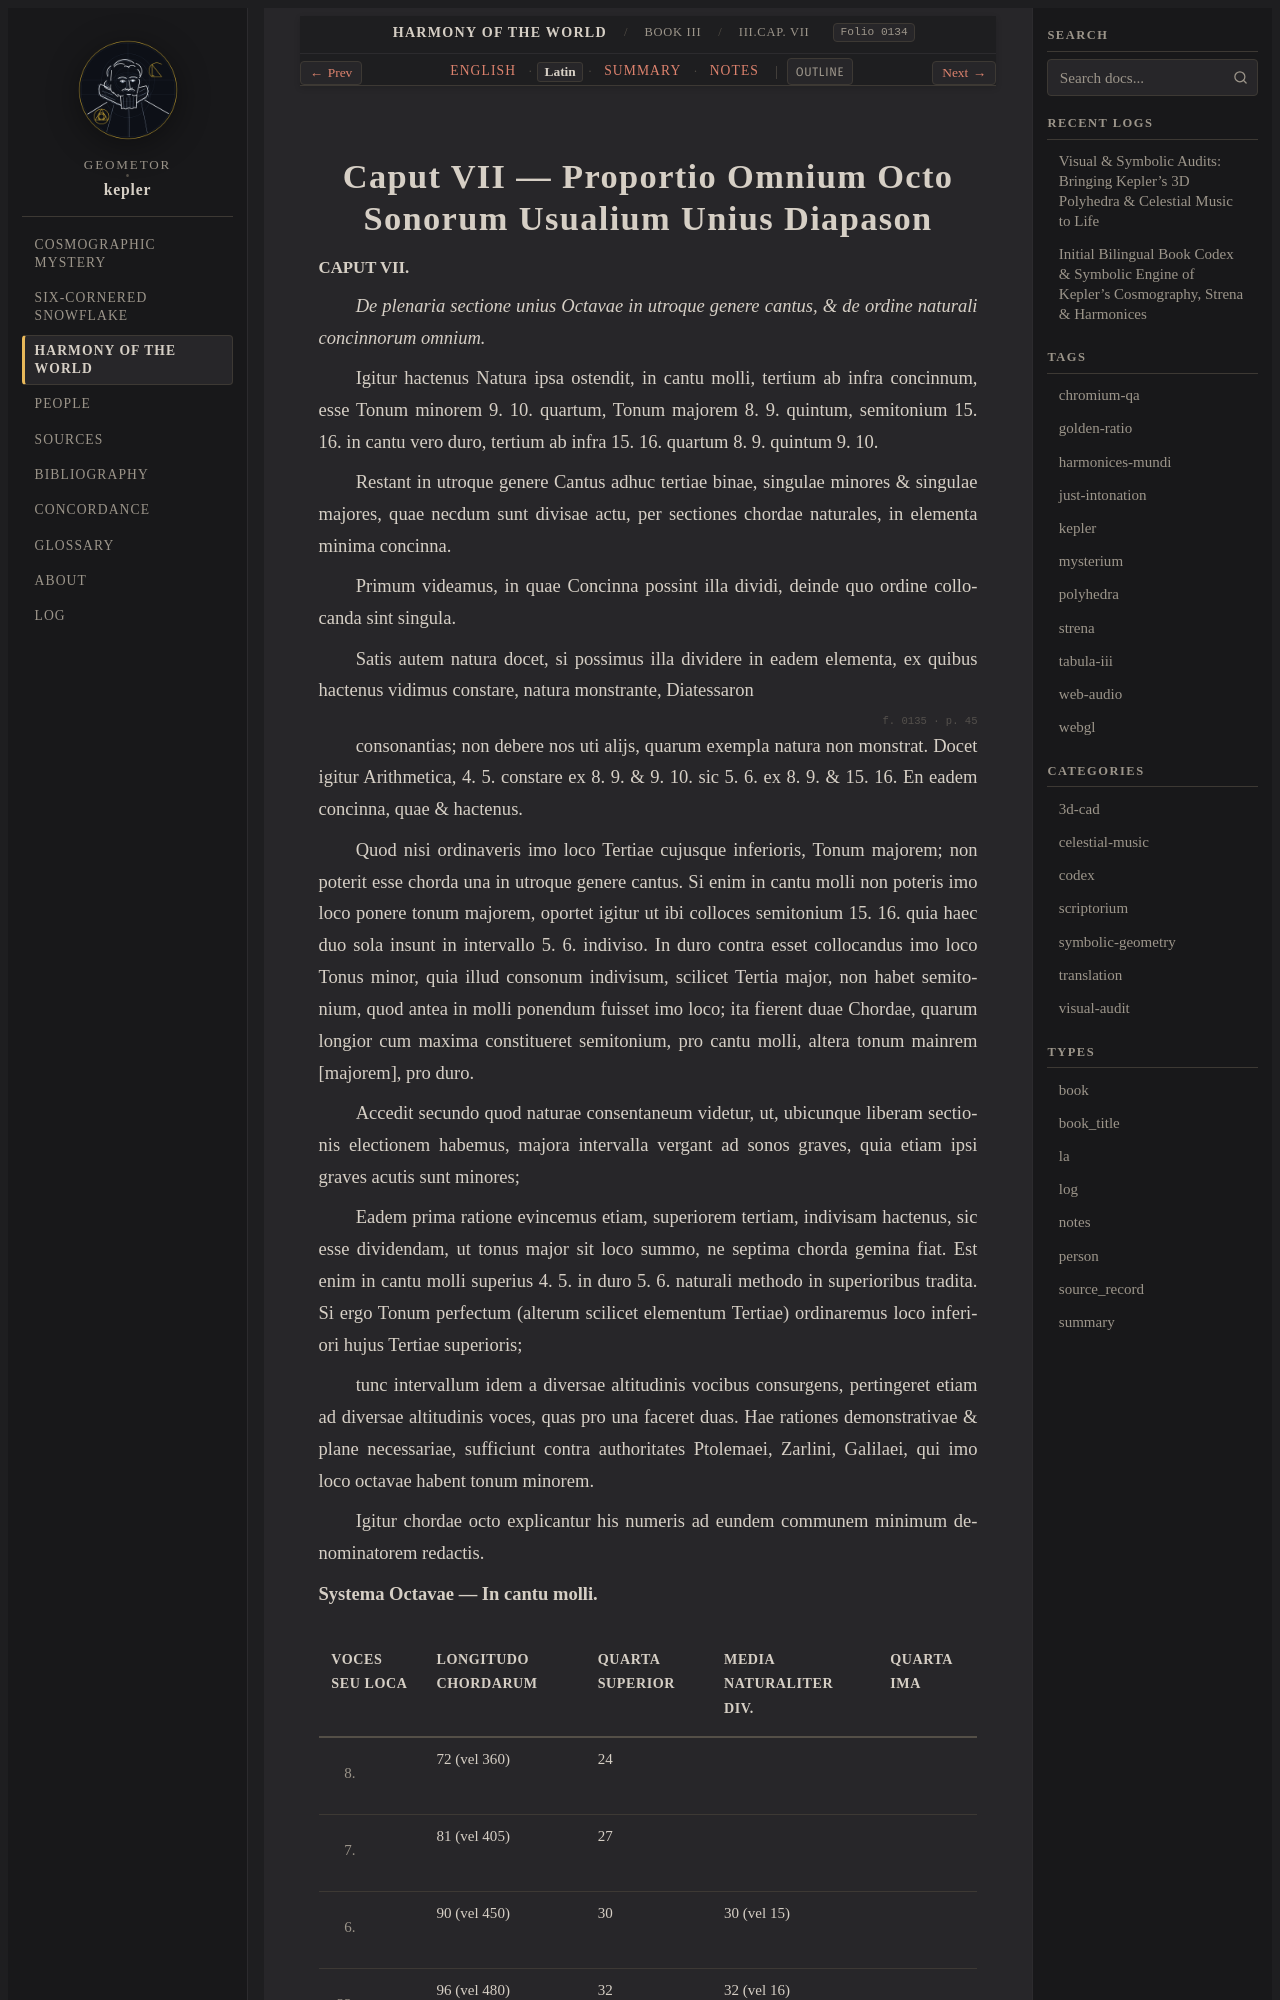

repository: geometor/kepler · page: harmonices_mundi/liber_iii/cap_07/la.html · generator: sphinx

:type: la
:layout: book
:canonical_id: III.Cap. VII
:order: 8
:folio: harmonices_mundi:0134

.. _hm-liber-iii-cap_07-la:

Caput VII — Proportio Omnium Octo Sonorum Usualium Unius Diapason
=================================================================

.. folio:: harmonices_mundi:0134
   :page: p. 44

.. rst-class:: latin-source

**CAPUT VII.**

*De plenaria sectione unius Octavae in utroque genere cantus, & de ordine naturali concinnorum omnium.*

Igitur hactenus Natura ipsa ostendit, in cantu molli, tertium ab infra concinnum, esse Tonum minorem 9. 10. quartum, Tonum majorem 8. 9. quintum, semitonium 15. 16. in cantu vero duro, tertium ab infra 15. 16. quartum 8. 9. quintum 9. 10.

Restant in utroque genere Cantus adhuc tertiae binae, singulae minores & singulae majores, quae necdum sunt divisae actu, per sectiones chordae naturales, in elementa minima concinna.

Primum videamus, in quae Concinna possint illa dividi, deinde quo ordine collocanda sint singula.

Satis autem natura docet, si possimus illa dividere in eadem elementa, ex quibus hactenus vidimus constare, natura monstrante, Diatessaron

.. folio:: harmonices_mundi:0135
   :page: p. 45

consonantias; non debere nos uti alijs, quarum exempla natura non monstrat. Docet igitur Arithmetica, 4. 5. constare ex 8. 9. & 9. 10. sic 5. 6. ex 8. 9. & 15. 16. En eadem concinna, quae & hactenus.

Quod nisi ordinaveris imo loco Tertiae cujusque inferioris, Tonum majorem; non poterit esse chorda una in utroque genere cantus. Si enim in cantu molli non poteris imo loco ponere tonum majorem, oportet igitur ut ibi colloces semitonium 15. 16. quia haec duo sola insunt in intervallo 5. 6. indiviso. In duro contra esset collocandus imo loco Tonus minor, quia illud consonum indivisum, scilicet Tertia major, non habet semitonium, quod antea in molli ponendum fuisset imo loco; ita fierent duae Chordae, quarum longior cum maxima constitueret semitonium, pro cantu molli, altera tonum mainrem [majorem], pro duro.

Accedit secundo quod naturae consentaneum videtur, ut, ubicunque liberam sectionis electionem habemus, majora intervalla vergant ad sonos graves, quia etiam ipsi graves acutis sunt minores;

Eadem prima ratione evincemus etiam, superiorem tertiam, indivisam hactenus, sic esse dividendam, ut tonus major sit loco summo, ne septima chorda gemina fiat. Est enim in cantu molli superius 4. 5. in duro 5. 6. naturali methodo in superioribus tradita. Si ergo Tonum perfectum (alterum scilicet elementum Tertiae) ordinaremus loco inferiori hujus Tertiae superioris;

tunc intervallum idem a diversae altitudinis vocibus consurgens, pertingeret etiam ad diversae altitudinis voces, quas pro una faceret duas. Hae rationes demonstrativae & plane necessariae, sufficiunt contra authoritates Ptolemaei, Zarlini, Galilaei, qui imo loco octavae habent tonum minorem.

Igitur chordae octo explicantur his numeris ad eundem communem minimum denominatorem redactis.

**Systema Octavae — In cantu molli.**
